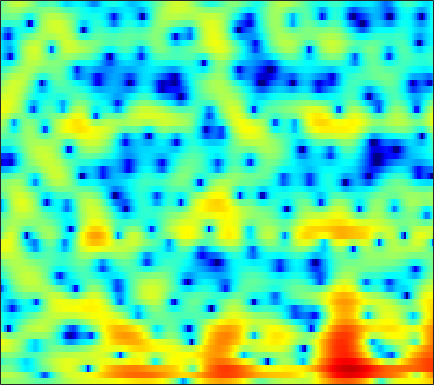

Source data for this figure (header and first rows):
0.64577, 0.74163, 0.83888, 0.90544, 0.91224, 0.90239, 0.84884, 0.77761, 0.64923, 0.47282, 0.24825, 0.048916, -0.25952, -0.60197, -0.86784, -1.2116, -1.523, -1.7257, -1.9284, -2.01, -1.95, -1.8213, -1.5307, -1.1454
2.518, 2.57, 2.584, 2.532, 2.453, 2.292, 2.065, 1.85, 1.499, 1.083, 0.5853, 0.1499, -0.5276, -1.349, -2.085, -3.284, -4.801, -6.238, -8.73, -11.96, -14.35, -12.85, -9.051, -5.853
-0.4961, -0.2973, -0.166, -0.2243, -0.4074, -0.8491, -1.521, -2.187, -3.275, -4.526, -5.75, -6.461, -6.865, -6.508, -5.895, -4.918, -3.968, -3.296, -2.484, -1.765, -1.043, -0.4834, 0.3015, 1.103
-3.723, -2.93, -2.235, -1.909, -1.894, -2.152, -2.709, -3.319, -4.372, -5.629, -6.881, -7.603, -7.828, -7.12, -6.249, -4.882, -3.574, -2.664, -1.597, -0.6402, 0.2035, 0.7849, 1.499, 2.148
-0.1287, 0.1122, 0.315, 0.3754, 0.3235, 0.1319, -0.1676, -0.4613, -0.9145, -1.403, -1.876, -2.184, -2.504, -2.689, -2.727, -2.647, -2.393, -2.131, -1.688, -1.169, -0.6184, -0.2105, 0.3212, 0.8161
4.03, 3.938, 3.743, 3.463, 3.191, 2.734, 2.17, 1.658, 0.8572, -0.1005, -1.241, -2.215, -3.715, -5.404, -6.664, -7.95, -8.125, -7.456, -5.977, -4.44, -3.12, -2.311, -1.472, -0.8894
5.154, 4.849, 4.43, 3.992, 3.651, 3.181, 2.661, 2.219, 1.541, 0.7129, -0.3333, -1.283, -2.838, -4.694, -6.216, -7.866, -8.111, -7.192, -5.508, -3.973, -2.844, -2.277, -1.873, -1.833
2.535, 1.737, 0.8062, 0.1669, -0.06139, -0.03455, 0.2316, 0.488, 0.8235, 1.067, 1.185, 1.198, 1.14, 1.021, 0.9294, 0.8431, 0.8177, 0.8473, 0.888, 0.8982, 0.7947, 0.6059, 0.158, -0.5792
-3.094, -5.711, -11.13, -25.7, -18.03, -9.562, -5.61, -3.673, -1.809, -0.4679, 0.529, 1.112, 1.733, 2.213, 2.49, 2.77, 2.966, 3.049, 3.081, 3.017, 2.81, 2.557, 2.063, 1.356
-3.676, -4.674, -5.797, -6.427, -6.478, -6.031, -5.194, -4.451, -3.424, -2.469, -1.574, -0.9732, -0.2428, 0.3822, 0.7912, 1.266, 1.678, 1.938, 2.209, 2.396, 2.498, 2.507, 2.421, 2.215
-4.845, -5.483, -6.286, -6.937, -7.253, -7.355, -7.098, -6.681, -5.915, -5.062, -4.195, -3.611, -2.909, -2.294, -1.859, -1.305, -0.7351, -0.2946, 0.3233, 0.94, 1.525, 1.924, 2.383, 2.75
-6.835, -7.828, -9.645, -12.2, -14.66, -17.6, -16.04, -13.3, -10.27, -8.129, -6.721, -6.055, -5.599, -5.573, -5.727, -5.93, -5.709, -5.03, -3.547, -1.832, -0.1886, 0.8836, 2.092, 3.054
-6.835, -7.294, -8.198, -9.365, -10.24, -10.86, -10.2, -9.044, -7.346, -5.936, -5.07, -4.816, -5.059, -6.112, -7.659, -11.34, -16.9, -14.1, -7.684, -3.597, -0.8202, 0.7185, 2.269, 3.391
-8.133, -7.596, -6.773, -5.94, -5.361, -4.555, -3.729, -3.122, -2.357, -1.704, -1.231, -0.9996, -0.8833, -0.9613, -1.097, -1.226, -1.143, -0.8653, -0.2131, 0.602, 1.422, 1.959, 2.53, 2.902
-15.24, -11.55, -8.218, -5.833, -4.402, -2.866, -1.624, -0.8463, 0.0256, 0.7194, 1.262, 1.577, 1.867, 2.05, 2.128, 2.173, 2.178, 2.155, 2.103, 1.995, 1.807, 1.595, 1.204, 0.6944
-8.386, -7.128, -5.337, -3.651, -2.517, -1.177, -0.05655, 0.6605, 1.456, 2.091, 2.569, 2.831, 3.065, 3.175, 3.183, 3.083, 2.864, 2.619, 2.162, 1.544, 0.7273, -0.03262, -1.293, -2.869
-4.395, -3.584, -2.479, -1.412, -0.6577, 0.2512, 1.045, 1.554, 2.119, 2.551, 2.856, 3.004, 3.102, 3.079, 2.984, 2.757, 2.405, 2.049, 1.438, 0.6472, -0.3663, -1.307, -2.852, -4.852
-3.017, -2.087, -1.02, -0.1128, 0.4637, 1.104, 1.617, 1.918, 2.217, 2.4, 2.481, 2.478, 2.398, 2.234, 2.058, 1.759, 1.384, 1.05, 0.5259, -0.09675, -0.8284, -1.456, -2.394, -3.428
-0.7724, -0.04996, 0.7297, 1.323, 1.663, 1.989, 2.168, 2.217, 2.176, 2.03, 1.788, 1.563, 1.212, 0.8398, 0.5604, 0.1998, -0.1401, -0.3765, -0.6778, -0.9898, -1.325, -1.599, -2.005, -2.437
2.487, 2.754, 3.018, 3.164, 3.185, 3.094, 2.852, 2.575, 2.077, 1.443, 0.6934, 0.06984, -0.8056, -1.655, -2.22, -2.792, -3.053, -3.059, -2.874, -2.595, -2.357, -2.247, -2.237, -2.379
4.918, 4.896, 4.825, 4.664, 4.446, 3.992, 3.34, 2.709, 1.664, 0.4027, -1.065, -2.318, -4.196, -6.436, -8.365, -10.86, -11.31, -9.74, -7.13, -5.004, -3.542, -2.833, -2.358, -2.361
4.793, 4.881, 5.004, 4.969, 4.793, 4.267, 3.371, 2.415, 0.7476, -1.352, -3.759, -5.588, -7.683, -9.422, -10.73, -12.53, -12.21, -9.957, -6.634, -4.054, -2.291, -1.456, -0.8642, -0.886
-0.5163, 1.275, 2.953, 3.893, 4.171, 4.031, 3.298, 2.312, 0.3409, -2.679, -7.458, -13.68, -21.93, -11.24, -7.977, -5.406, -3.589, -2.432, -1.062, 0.06215, 0.8994, 1.296, 1.52, 1.352
-2.29, -0.7529, 0.8706, 1.948, 2.41, 2.626, 2.404, 1.986, 1.117, -0.03183, -1.258, -2.023, -2.541, -2.365, -1.924, -1.173, -0.4257, 0.06943, 0.6279, 1.031, 1.255, 1.298, 1.145, 0.7998
-0.5668, -0.2746, 0.2401, 0.7842, 1.16, 1.523, 1.713, 1.747, 1.655, 1.45, 1.183, 0.9913, 0.7837, 0.6512, 0.589, 0.5568, 0.5308, 0.4933, 0.4062, 0.2544, 0.02396, -0.2021, -0.584, -1.058
-2.255, -1.906, -1.169, -0.2905, 0.3667, 1.153, 1.801, 2.159, 2.476, 2.636, 2.648, 2.576, 2.39, 2.103, 1.834, 1.401, 0.8963, 0.4844, -0.1136, -0.7307, -1.336, -1.757, -2.272, -2.796
-9.645, -7.546, -4.391, -1.835, -0.3333, 1.245, 2.407, 3.048, 3.644, 3.967, 4.059, 3.98, 3.688, 3.201, 2.706, 1.859, 0.8034, -0.1249, -1.498, -2.932, -4.201, -4.88, -5.32, -5.37
-9.428, -7.213, -3.949, -1.29, 0.2852, 1.906, 3.067, 3.703, 4.266, 4.536, 4.539, 4.379, 3.949, 3.273, 2.59, 1.427, -0.1111, -1.586, -4.177, -7.934, -14.11, -20.33, -14.54, -9.695
-2.223, -1.526, -0.4435, 0.6561, 1.429, 2.316, 2.99, 3.343, 3.598, 3.624, 3.408, 3.106, 2.534, 1.764, 1.08, 0.03179, -1.185, -2.208, -3.77, -5.471, -6.974, -7.567, -7.178, -5.99
-0.3549, 0.1101, 0.7166, 1.291, 1.674, 2.089, 2.379, 2.481, 2.433, 2.161, 1.643, 1.092, 0.1626, -0.9179, -1.738, -2.699, -3.291, -3.482, -3.45, -3.222, -2.898, -2.586, -2.081, -1.513
-0.3897, -0.1094, 0.2637, 0.6304, 0.8807, 1.151, 1.312, 1.337, 1.204, 0.8014, 0.0693, -0.7634, -2.388, -4.748, -7.215, -11.26, -11.98, -9.197, -5.701, -3.238, -1.486, -0.4768, 0.5525, 1.308
-3.32, -3.183, -2.903, -2.551, -2.243, -1.792, -1.371, -1.098, -0.8568, -0.8252, -1.096, -1.542, -2.518, -4.032, -5.451, -7.223, -7.238, -5.833, -3.426, -1.325, 0.3274, 1.289, 2.26, 2.922
-10.29, -10.14, -9.781, -9.311, -8.81, -7.874, -6.641, -5.622, -4.346, -3.256, -2.441, -2.01, -1.633, -1.436, -1.313, -1.079, -0.655, -0.1917, 0.5653, 1.369, 2.111, 2.578, 3.058, 3.358
-21.45, -19.09, -18.12, -19.03, -20.61, -19.67, -14.62, -11.31, -7.908, -5.39, -3.488, -2.371, -1.205, -0.2797, 0.2877, 0.9422, 1.508, 1.899, 2.368, 2.775, 3.088, 3.248, 3.34, 3.29
-15.72, -15.54, -15.58, -16.24, -16.72, -15.74, -12.62, -10.07, -7.143, -4.763, -2.849, -1.673, -0.3867, 0.645, 1.274, 1.961, 2.504, 2.829, 3.159, 3.376, 3.476, 3.469, 3.331, 3.016
-8.075, -8.213, -8.251, -8.102, -7.773, -7.053, -6.007, -5.075, -3.731, -2.418, -1.221, -0.4178, 0.529, 1.298, 1.775, 2.278, 2.648, 2.844, 3.018, 3.092, 3.075, 2.998, 2.794, 2.435
-3.843, -3.928, -3.966, -3.876, -3.724, -3.378, -2.882, -2.426, -1.715, -0.9545, -0.2118, 0.3025, 0.8881, 1.337, 1.582, 1.777, 1.836, 1.811, 1.719, 1.607, 1.52, 1.479, 1.452, 1.422
-1.467, -1.585, -1.826, -2.106, -2.311, -2.445, -2.32, -2.019, -1.427, -0.7035, 0.01515, 0.4803, 0.9284, 1.167, 1.175, 0.9599, 0.4834, -0.02307, -0.8351, -1.599, -1.995, -1.884, -1.246, -0.3288
0.3072, 0.01635, -0.8305, -2.23, -3.591, -5.543, -6.427, -5.696, -3.73, -1.84, -0.4207, 0.3149, 0.9134, 1.092, 0.9536, 0.3907, -0.6672, -1.894, -4.365, -8.53, -15.36, -13.47, -6.733, -2.762
1.997, 1.607, 0.4611, -1.52, -3.744, -8.134, -11.83, -9.16, -5.003, -2.396, -0.8566, -0.2203, 0.1898, 0.1806, -0.02647, -0.537, -1.312, -2.083, -3.375, -4.779, -5.596, -5.207, -3.536, -1.575
3.949, 3.727, 3.157, 2.317, 1.582, 0.6408, -0.02705, -0.229, -0.2769, -0.3074, -0.5522, -0.9151, -1.668, -2.581, -3.182, -3.679, -3.732, -3.55, -3.183, -2.784, -2.342, -1.958, -1.414, -0.9152
5.129, 5.106, 4.931, 4.596, 4.262, 3.735, 3.114, 2.569, 1.731, 0.657, -0.8004, -2.229, -4.862, -8.714, -12.86, -15.93, -11.17, -8.286, -5.766, -4.164, -3.131, -2.638, -2.317, -2.357
4.605, 4.77, 4.85, 4.771, 4.604, 4.232, 3.687, 3.141, 2.216, 1.021, -0.5042, -1.917, -4.153, -6.758, -8.566, -9.695, -8.879, -7.732, -6.3, -5.184, -4.395, -4.013, -3.78, -3.889
3.168, 3.552, 3.914, 4.103, 4.124, 3.983, 3.653, 3.283, 2.599, 1.711, 0.6289, -0.2971, -1.622, -2.95, -3.88, -4.908, -5.612, -5.939, -6.09, -5.974, -5.652, -5.332, -4.886, -4.57
1.567, 2.241, 2.953, 3.448, 3.684, 3.824, 3.76, 3.585, 3.18, 2.581, 1.795, 1.084, -0.02828, -1.318, -2.409, -4.044, -5.883, -7.355, -9.135, -9.883, -9.077, -7.908, -6.323, -5.035
-0.02162, 0.9022, 1.886, 2.621, 3.031, 3.409, 3.598, 3.614, 3.485, 3.166, 2.642, 2.107, 1.179, -0.04584, -1.191, -3.141, -5.819, -8.615, -14.52, -21.59, -13.41, -9.557, -6.437, -4.441
-1.714, -0.8492, 0.1065, 0.8908, 1.382, 1.917, 2.338, 2.573, 2.762, 2.8, 2.66, 2.43, 1.938, 1.224, 0.5271, -0.591, -1.886, -2.884, -4.021, -4.565, -4.337, -3.809, -2.945, -2.133
-3.851, -3.299, -2.655, -2.047, -1.587, -0.9309, -0.2372, 0.2939, 0.9424, 1.481, 1.872, 2.044, 2.111, 1.994, 1.794, 1.409, 0.9413, 0.5783, 0.1358, -0.1935, -0.3735, -0.4221, -0.387, -0.3229
-6.351, -6.374, -6.584, -6.748, -6.587, -5.748, -4.35, -3.132, -1.564, -0.2115, 0.8701, 1.498, 2.103, 2.462, 2.591, 2.581, 2.409, 2.196, 1.829, 1.41, 0.9813, 0.6842, 0.3653, 0.1454
-7.848, -8.842, -11.13, -15.52, -21.3, -16.95, -9.996, -6.734, -3.574, -1.268, 0.4487, 1.439, 2.42, 3.068, 3.362, 3.506, 3.383, 3.121, 2.554, 1.739, 0.7087, -0.1302, -1.197, -1.804
-7.004, -7.83, -9.17, -10.43, -10.82, -9.773, -7.449, -5.5, -3.094, -1.06, 0.6012, 1.597, 2.645, 3.377, 3.721, 3.932, 3.829, 3.524, 2.764, 1.501, -0.4554, -2.618, -7.149, -15.05
-7.207, -8.001, -8.893, -9.245, -8.962, -7.944, -6.391, -5.116, -3.406, -1.83, -0.4903, 0.3667, 1.304, 2.025, 2.426, 2.772, 2.884, 2.795, 2.399, 1.653, 0.5109, -0.6071, -2.23, -3.226
-9.199, -11.26, -15.04, -18.41, -16.6, -12.21, -8.892, -7.013, -5.123, -3.737, -2.715, -2.097, -1.422, -0.8009, -0.3221, 0.2981, 0.8763, 1.243, 1.604, 1.789, 1.816, 1.774, 1.711, 1.761
-7.58, -9.037, -11.37, -12.83, -12.14, -9.899, -7.756, -6.51, -5.424, -4.942, -4.946, -5.224, -5.664, -5.682, -5.113, -3.679, -2.012, -0.852, 0.4515, 1.453, 2.198, 2.627, 3.066, 3.375
-3.555, -3.851, -4.18, -4.328, -4.271, -4.024, -3.725, -3.631, -3.796, -4.47, -5.924, -7.827, -12.43, -27.66, -17.73, -8.907, -4.623, -2.494, -0.4435, 1.012, 2.063, 2.644, 3.219, 3.595
-1.266, -1.145, -0.9827, -0.8346, -0.7501, -0.6733, -0.708, -0.8525, -1.243, -1.906, -2.893, -3.79, -4.993, -5.617, -5.355, -4.143, -2.609, -1.528, -0.2955, 0.6887, 1.446, 1.873, 2.277, 2.527
-0.8204, -0.35, 0.1939, 0.6535, 0.9333, 1.196, 1.313, 1.317, 1.178, 0.8799, 0.4692, 0.1242, -0.3293, -0.6788, -0.8416, -0.8971, -0.8176, -0.6922, -0.4881, -0.2409, 0.01171, 0.1966, 0.3657, 0.4169
-1.524, -0.6445, 0.375, 1.235, 1.783, 2.361, 2.773, 2.965, 3.06, 2.971, 2.716, 2.416, 1.894, 1.238, 0.6783, -0.1772, -1.097, -1.774, -2.516, -2.915, -2.896, -2.688, -2.35, -2.199
